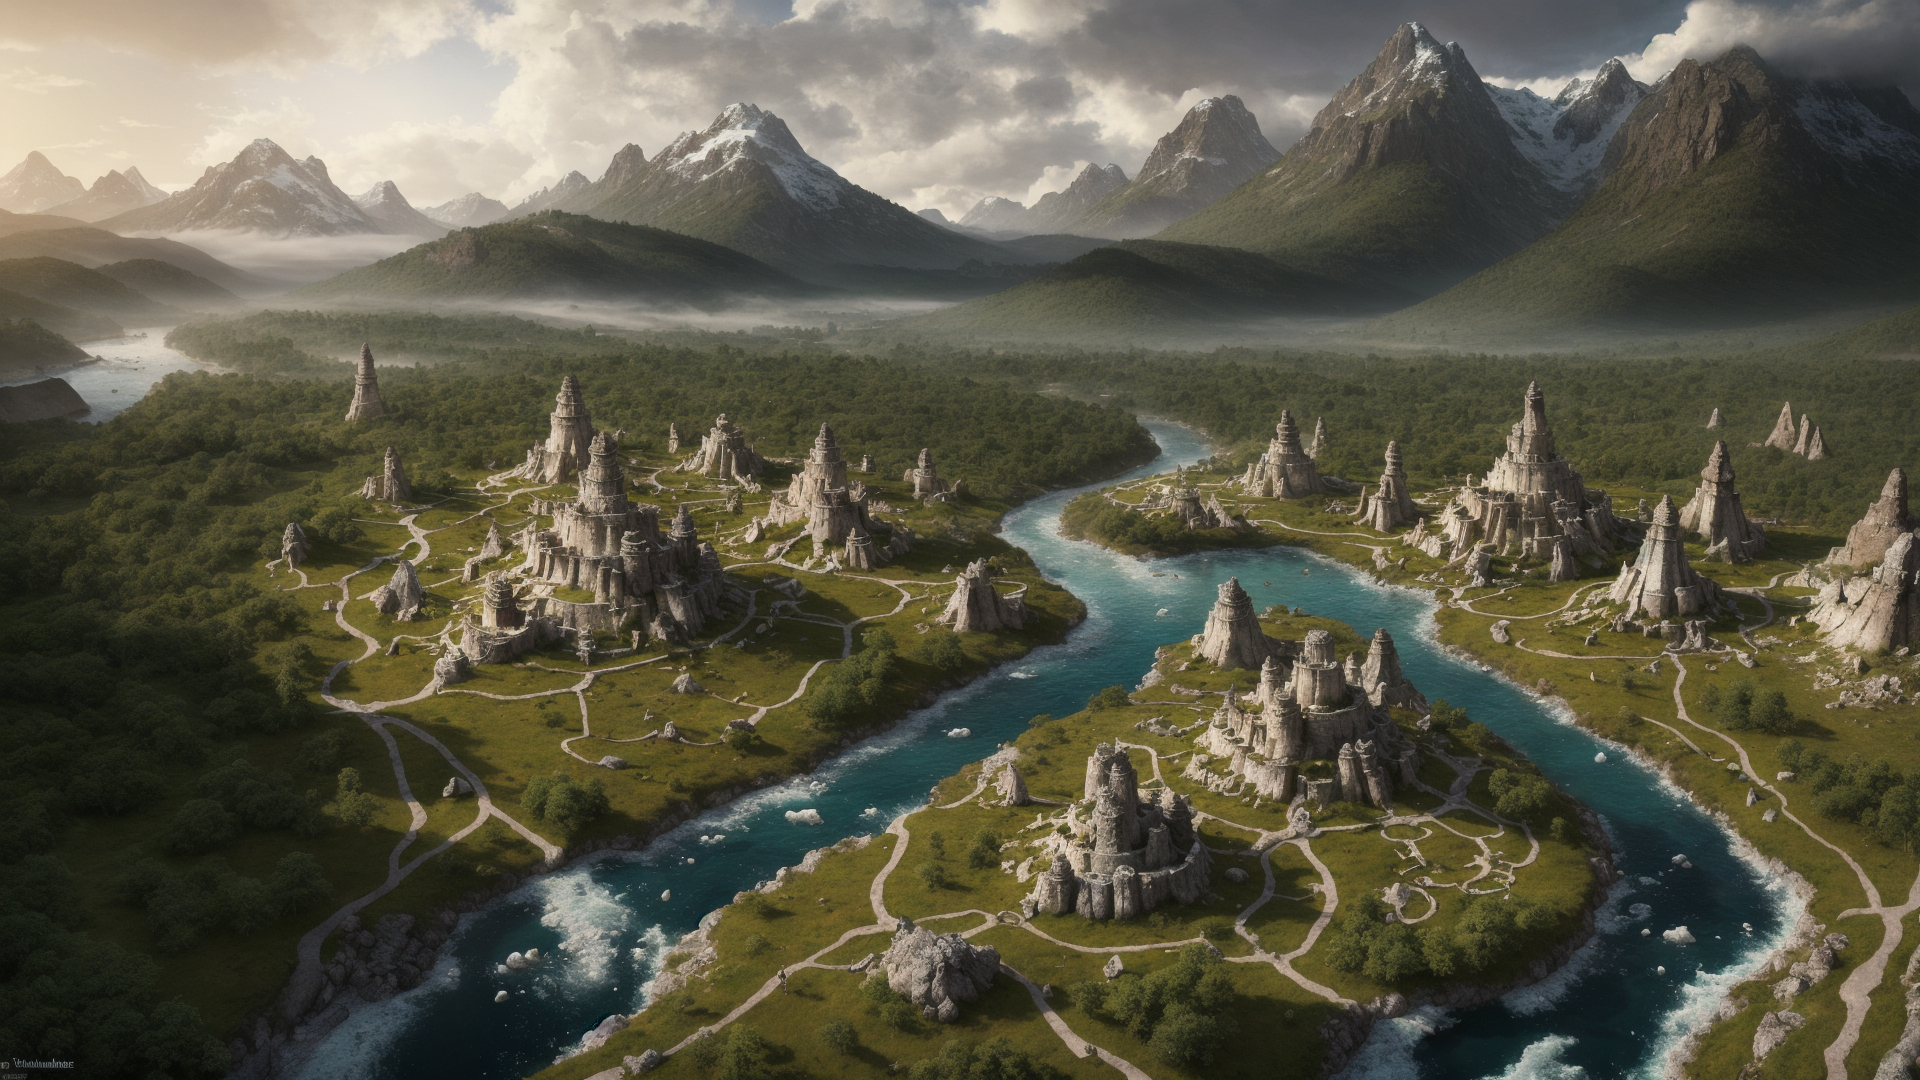
Generation parameters embedded in this image by AUTOMATIC1111 Stable Diffusion web UI or a fork of it (Forge, ...) (PNG 'parameters' text chunk):
sprawling landscapes,majestic mountains,enchanted forest,mystical rivers,shimmering lakes,towering waterfalls,ethereal fog,golden sunrise,silver moonlight,fantastical creatures,mythical beasts,ancient ruins,lost civilizations,floating islands,enchanted castles,crystal caverns,fiery volcanoes,icy tundras,lush greenery,vibrant flora,mythical gods,celestial skies,dramatic lighting,deep shadows,glowing horizons,panoramic views,atmospheric effects,surreal environments,8K ultra-high resolution,photorealistic textures,complex ecosystems,immersive worlds,expansive horizons,ambient lighting,detailed terrain,vibrant ecosystems,narrative elements,story-driven scenes,high dynamic range,depth of field,advanced rendering,powerful visual storytelling,atmospheric perspective,digital oil painting,grand scale,epic proportions,intricate details,visual poetry,vivid colors,high contrast,dramatic impact.,
Negative prompt: (worst quality, low quality:1.3),logo,(negativeXL_D),(ng_deepnegative_v1_75t),(BadNegAnatomyV1-neg),(badhandv4:2.1),(easynegative),(bad-hands-5:2.1),(5-funny-looking-fingers:2.1),bad-hands-5,bad_prompt_version2,deformed,missing limbs,amputated,disfigured,Ugly,Unrealistic Eyes,(disfigured, deformed, distorted:1.3),(un-detailed skin, lowres, bad anatomy, bad hands),missing fingers,extra digit,fewer digits,cropped,worst quality,low quality,normal quality,jpeg artifacts,signature,watermark,extra fingers,fused fingers,too many fingers,extra legs,extra arms,extra foot,cloned face,mutated hands,airbrushed,glossy,unretouched,Bad Lighting,Extra Limbs,merging,worst quality,bad lighting,cropped,blurry,low-quality,deformed,text,poorly drawn,bad art,bad angle,boring,low-resolution,worst quality,bad composition,terrible lighting,bad anatomy,
Steps: 30, Sampler: DPM++ 2M, Schedule type: Karras, CFG scale: 7, Seed: 2534201377, Size: 768x512, Model hash: ca2e3bd9f9, Model: landscapeRealistic_v20WarmColor, Denoising strength: 0.7, Clip skip: 2, Hires resize: 1920x1080, Hires upscaler: 003_realSR_BSRGAN_DFOWMFC_s64w8_SwinIR-L_x4_GAN, Version: v1.9.4